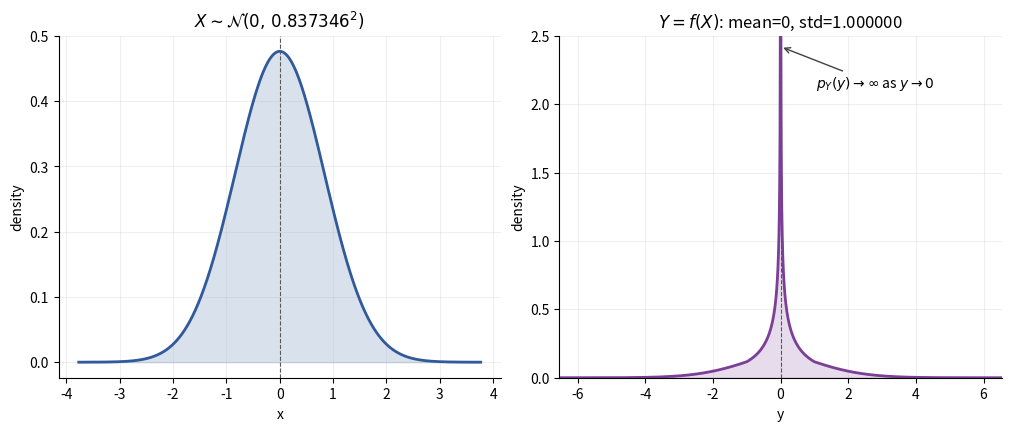

Python code for this plot: (Note: this script raises an exception after producing the figure.)
"""Find and plot a Gaussian standardized by a signed quadratic-linear map."""

from pathlib import Path

import matplotlib.pyplot as plt
import numpy as np
from scipy.optimize import brentq
from scipy.special import ndtr
from scipy.stats import norm


def transform(x: np.ndarray) -> np.ndarray:
    """Signed quadratic for |x|<1, continued linearly for |x|>=1."""
    absolute_x = np.abs(x)
    return np.where(
        absolute_x < 1,
        np.sign(x) * x**2,
        2 * np.sign(x) * (absolute_x - 0.5),
    )


def transformed_second_moment(sigma: float) -> float:
    """Exact E[f(X)^2] for X ~ N(0, sigma^2)."""
    a = 1 / sigma
    phi_a = norm.pdf(a)
    upper_tail = ndtr(-a)

    # E[X^4 1{|X|<1}]
    inner = sigma**4 * (
        3 - 2 * ((a**3 + 3 * a) * phi_a + 3 * upper_tail)
    )

    # E[4(|X|-1/2)^2 1{|X|>=1}]
    outer = 8 * (
        sigma**2 * (a * phi_a + upper_tail)
        - sigma * phi_a
        + 0.25 * upper_tail
    )
    return inner + outer


# The transform is odd and strictly increasing, so E[f(X)] = 0 uniquely at mu=0.
mu = 0.0
sigma = brentq(
    lambda candidate: transformed_second_moment(candidate) - 1,
    0.1,
    3.0,
    xtol=1e-14,
)
transformed_mean = 0.0
transformed_std = np.sqrt(transformed_second_moment(sigma))

x = np.linspace(-4.5 * sigma, 4.5 * sigma, 1_400)
px = norm.pdf(x, loc=mu, scale=sigma)

# Exact change-of-variables density. It has an integrable 1/sqrt(|y|)
# singularity at y=0, so zero itself is excluded from the plotting grid.
y_extent = float(transform(np.array([4.5 * sigma]))[0])
negative_y = np.linspace(-y_extent, -1e-4, 1_500)
positive_y = np.linspace(1e-4, y_extent, 1_500)
y = np.concatenate((negative_y, positive_y))
absolute_y = np.abs(y)
inner = absolute_y < 1
inverse = np.where(
    inner,
    np.sign(y) * np.sqrt(absolute_y),
    np.sign(y) * (absolute_y + 1) / 2,
)
jacobian = np.where(inner, 1 / (2 * np.sqrt(absolute_y)), 0.5)
py = norm.pdf(inverse, loc=mu, scale=sigma) * jacobian

fig, axes = plt.subplots(1, 2, figsize=(10, 4.2), constrained_layout=True)
axes[0].plot(x, px, color="#315a9a", linewidth=2)
axes[0].fill_between(x, px, color="#315a9a", alpha=0.18)
axes[0].axvline(0, color="0.35", linewidth=0.8, linestyle="--")
axes[0].set(
    title=rf"$X\sim\mathcal{{N}}(0,\,{sigma:.6f}^2)$",
    xlabel="x",
    ylabel="density",
)

axes[1].plot(y, py, color="#7b3f98", linewidth=2)
axes[1].fill_between(y, np.minimum(py, 2.5), color="#7b3f98", alpha=0.18)
axes[1].axvline(0, color="0.35", linewidth=0.8, linestyle="--")
axes[1].annotate(
    r"$p_Y(y)\to\infty$ as $y\to0$",
    xy=(0, 2.42),
    xytext=(1.05, 2.12),
    arrowprops={"arrowstyle": "->", "color": "0.25"},
    fontsize=10,
)
axes[1].set(
    title=rf"$Y=f(X)$: mean={transformed_mean:.0f}, std={transformed_std:.6f}",
    xlabel="y",
    ylabel="density",
    xlim=(-y_extent, y_extent),
    ylim=(0, 2.5),
)

for axis in axes:
    axis.grid(alpha=0.2)
    axis.spines[["top", "right"]].set_visible(False)

output = Path(__file__).with_name("signed_quadratic_normal_distribution.png")
fig.savefig(output, dpi=180)
print(f"mu={mu:.12f}")
print(f"sigma={sigma:.12f}")
print(f"transformed mean={transformed_mean:.12f}")
print(f"transformed std={transformed_std:.12f}")
print(output)
